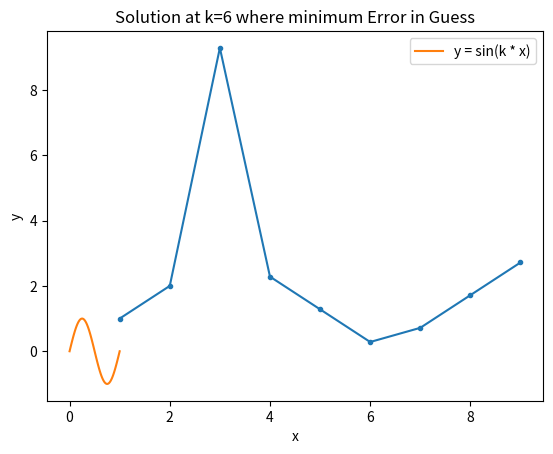

The matplotlib source for this figure:
import numpy as np
from scipy.integrate import solve_bvp
import matplotlib.pyplot as plt

# https://docs.scipy.org/doc/scipy/reference/generated/scipy.integrate.solve_bvp.html
# solve eq
# y'' + k**2 * y = 0
# y(0) = y(1) = 0

# Define the differential equation as a system of first-order ODEs
def ode_system(x, y, p):
    k = p[0]
    return np.vstack((y[1], -(k**2) * y[0])) # [y', y''], y'' = -k**2 * y


# Boundary conditions: y'(0) = k
def bc(ya, yb, p):
    k = p[0]
    return np.array([ya[0], yb[0], ya[1] - k])


# Initial mesh
x = np.linspace(0, 1, 5)

# Initial guess for the solution and parameter k
y_guess = np.zeros((2, x.size))
y_guess[0, 1] = 1
y_guess[0, 3] = -1

k_guess = []
errors = []

for k in range(1, 10):
    k_gues = np.array([k])

    # Solve the BVP
    sol = solve_bvp(ode_system, bc, x, y_guess, p=k_gues)

    # Verify if the solution was successful
    if sol.success:
        errors.append(np.abs(k - sol.p[0]))
        k_guess.append(k)
    else:
        print(f"when k={k} The solver did not converge to a solution.")

# plot k Predicted vs Error in Guess
plt.plot(k_guess, errors, marker=".")
plt.xlabel("Predicted k")
plt.ylabel("Error in guess")
plt.title("k Predicted vs Error in Guess")
plt.grid()
plt.show()

# plot the solution at min error for k
x_plot = np.linspace(0, 1, 100)
k = k_guess[np.argmin(errors)]
sol = solve_bvp(ode_system, bc, x, y_guess, p=[k])
y_plot = sol.sol(x_plot)[0]
plt.plot(x_plot, y_plot, label="y = sin(k * x)")
plt.title(f"Solution at k={k} where minimum Error in Guess")
plt.xlabel("x")
plt.ylabel("y")
plt.legend()
plt.grid()
plt.show()
